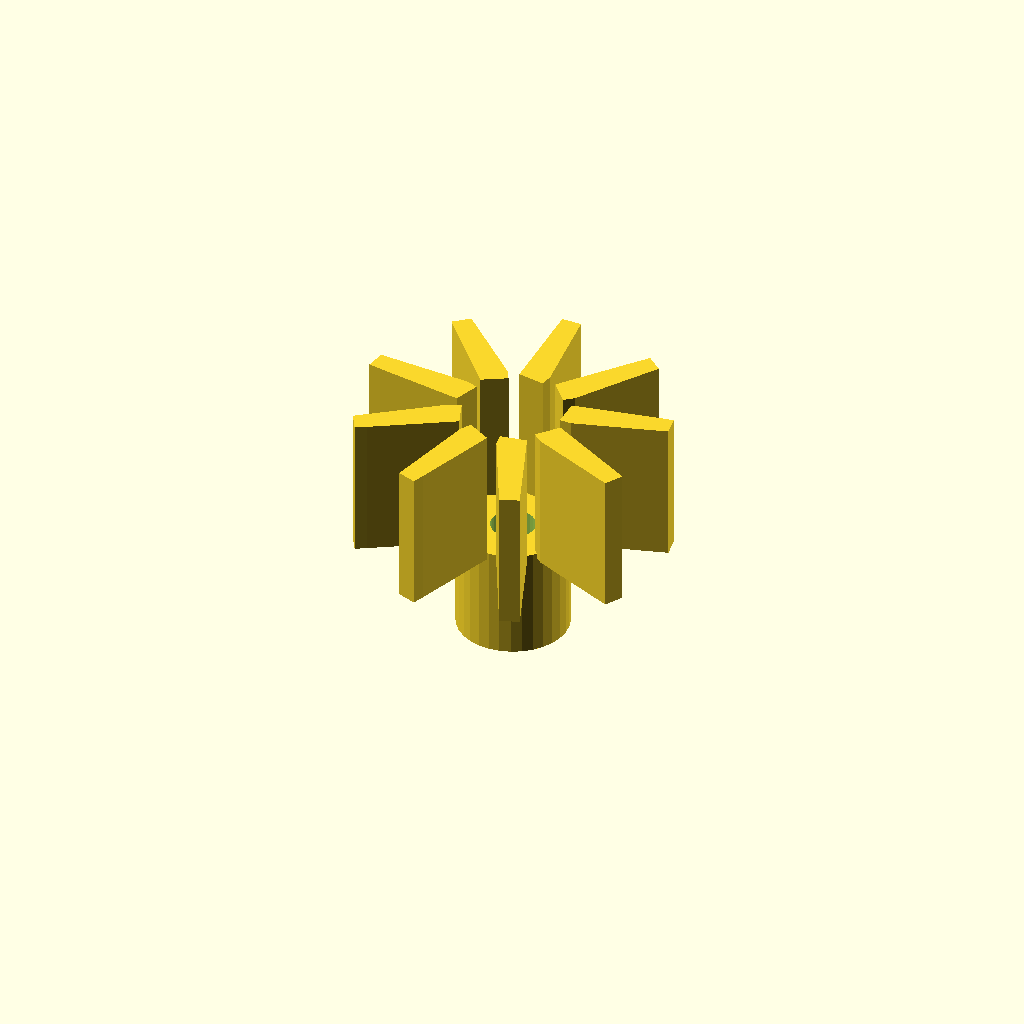
Cell 1: the model at its default parameters.
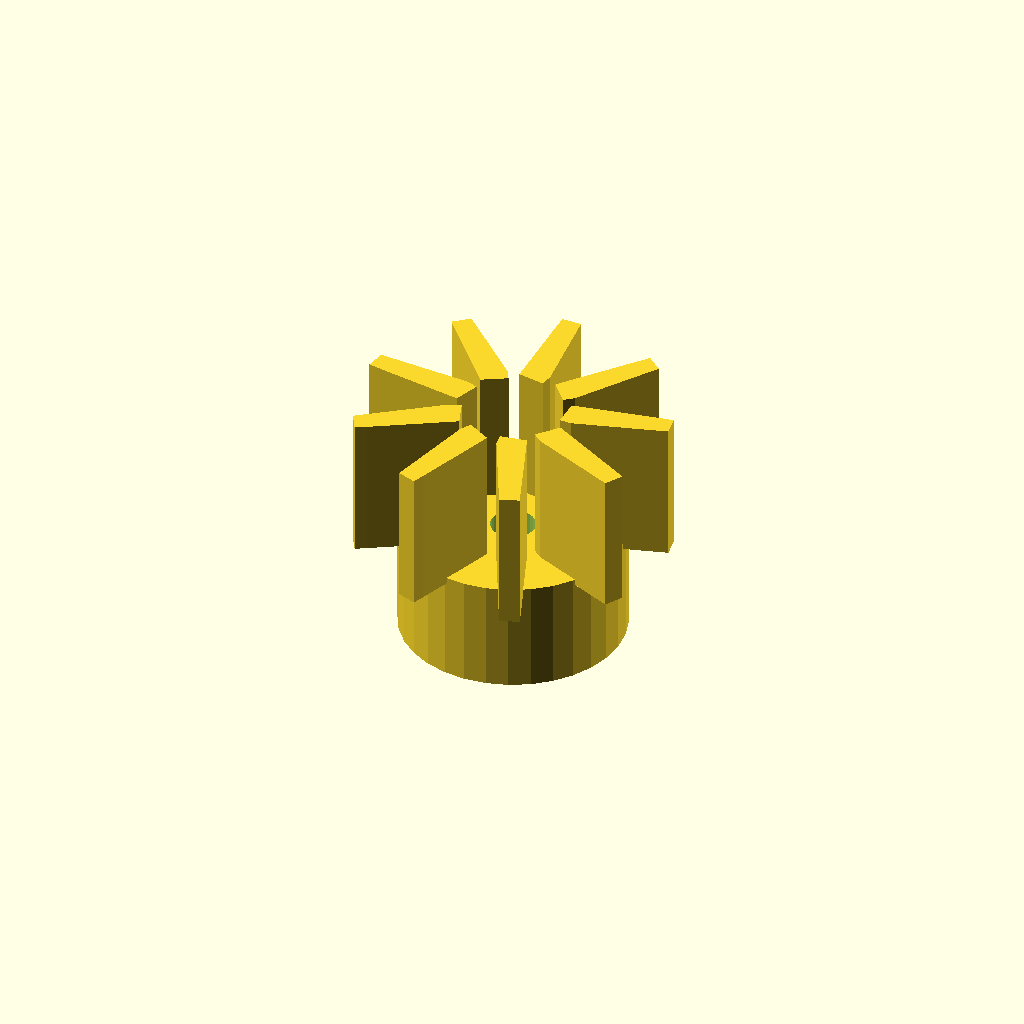
Cell 2 — boss_d set to 36, the other parameters unchanged.
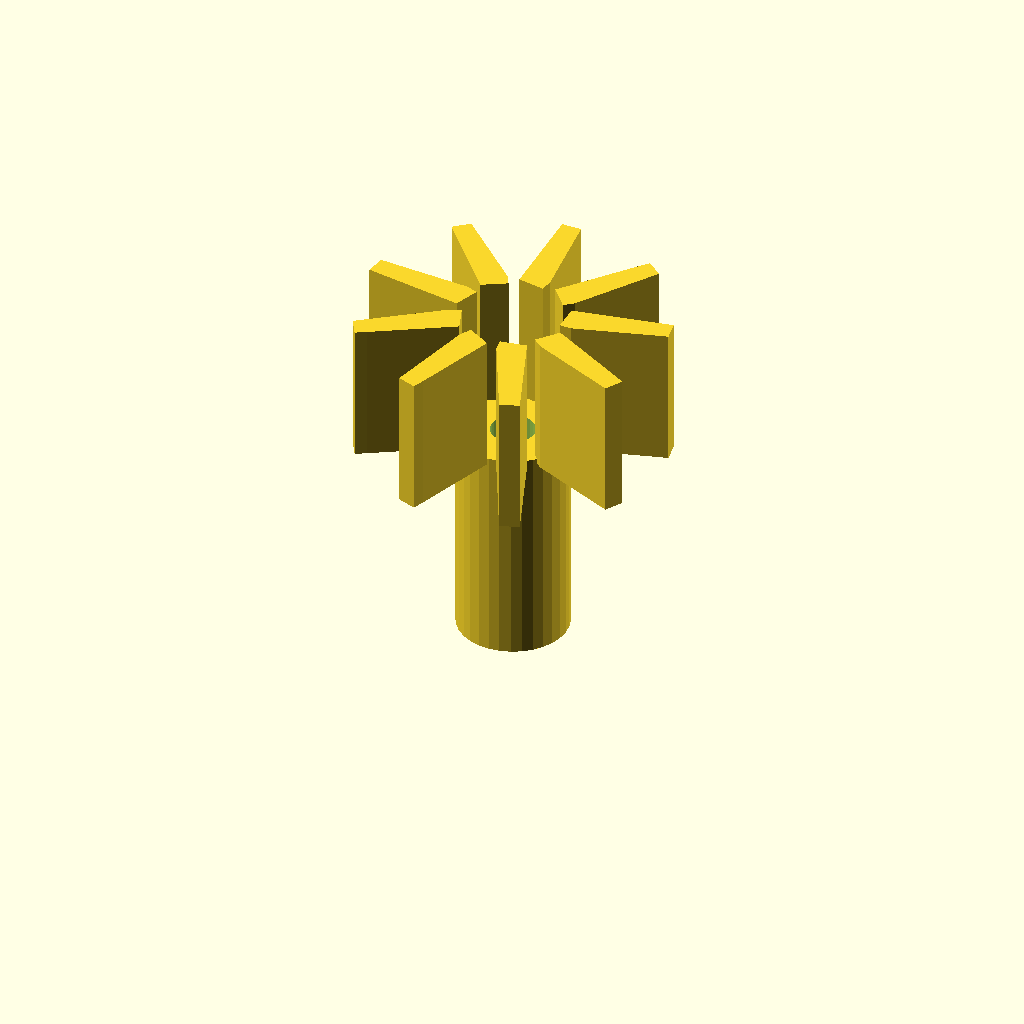
Cell 3: the same model with boss_h = 36.
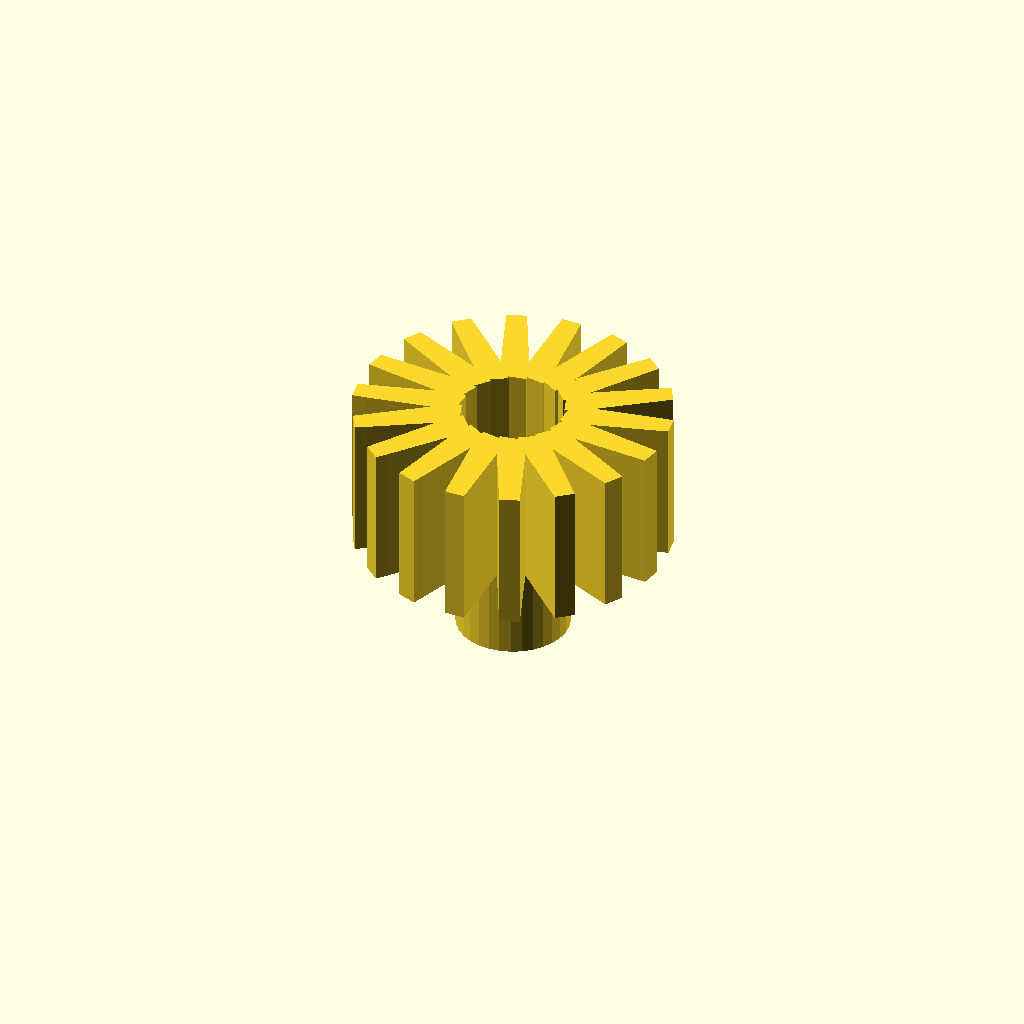
Cell 4 — vane_count set to 18, the other parameters unchanged.
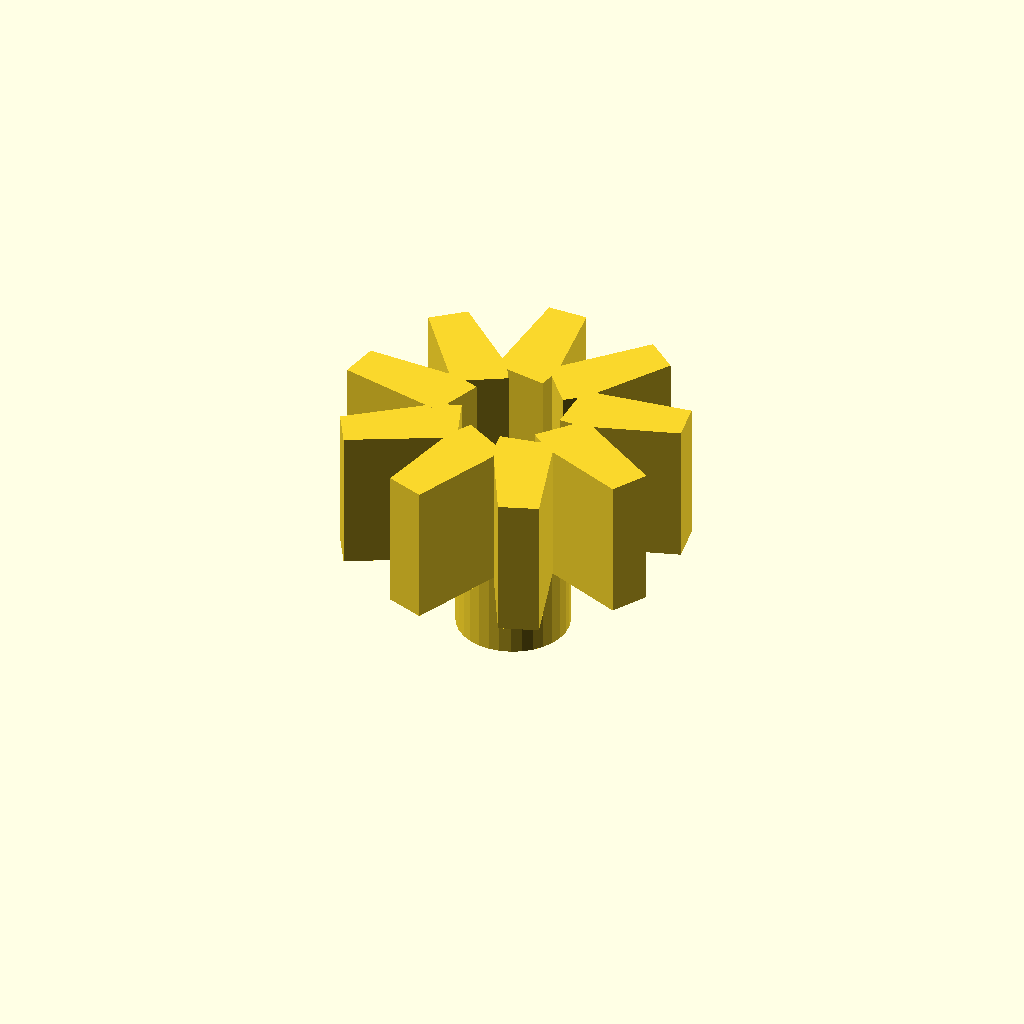
Cell 5: blade_t = 4 (everything else at default).
One fixed orthographic camera (rotation 55°, 0°, 25°; colour scheme Cornfield) for every cell.
The OpenSCAD source (optional_data/data/gen2/impellers/part_0050.scad):
$fn = 32;

// ----------------------------------------------------------------------
// Impeller: 50 mm, 9 blades, 40 mm tall
// ----------------------------------------------------------------------

// --- parameters (mm) ---
boss_d = 18;              // hub diameter
boss_h = 18;              // hub height
rotor_d = 50;             // outer diameter over the blades
vane_count = 9;           // number of blades
blade_t = 2;              // blade thickness
blade_h = 22;             // blade height
blade_in_r = 8;           // blade root radius
blade_out_r = 23;         // blade tip radius
sweep = 10;               // blade sweep, degrees
bore_d = 7.2;             // shaft bore

module hub() {
  cylinder(h = boss_h, d = boss_d);
}

module blade() {
  /* blade swept between two boxes: hull of the root and the tip section */
  hull() {
    translate([blade_in_r, 0, boss_h - 1])
      cube([blade_t, blade_t * 2.2, blade_h + 1], center = false);
    rotate([0, 0, sweep])
      translate([blade_out_r, 0, boss_h - 1])
        cube([blade_t, blade_t * 1.6, blade_h + 1], center = false);
  }
}

module blades() {
  for (i = [0 : vane_count - 1])
    rotate([0, 0, i * 360 / vane_count]) blade();
}

difference() {
  union() {
    hub();
    blades();
  }
  translate([0, 0, -1]) cylinder(h = boss_h + blade_h + 0 + 3, d = bore_d);
}
Parameter table extracted from the source (name, type, default, range or options):
boss_d: number, default 18
boss_h: number, default 18
rotor_d: number, default 50
vane_count: number, default 9
blade_t: number, default 2
blade_h: number, default 22
blade_in_r: number, default 8
blade_out_r: number, default 23
sweep: number, default 10
bore_d: number, default 7.2
